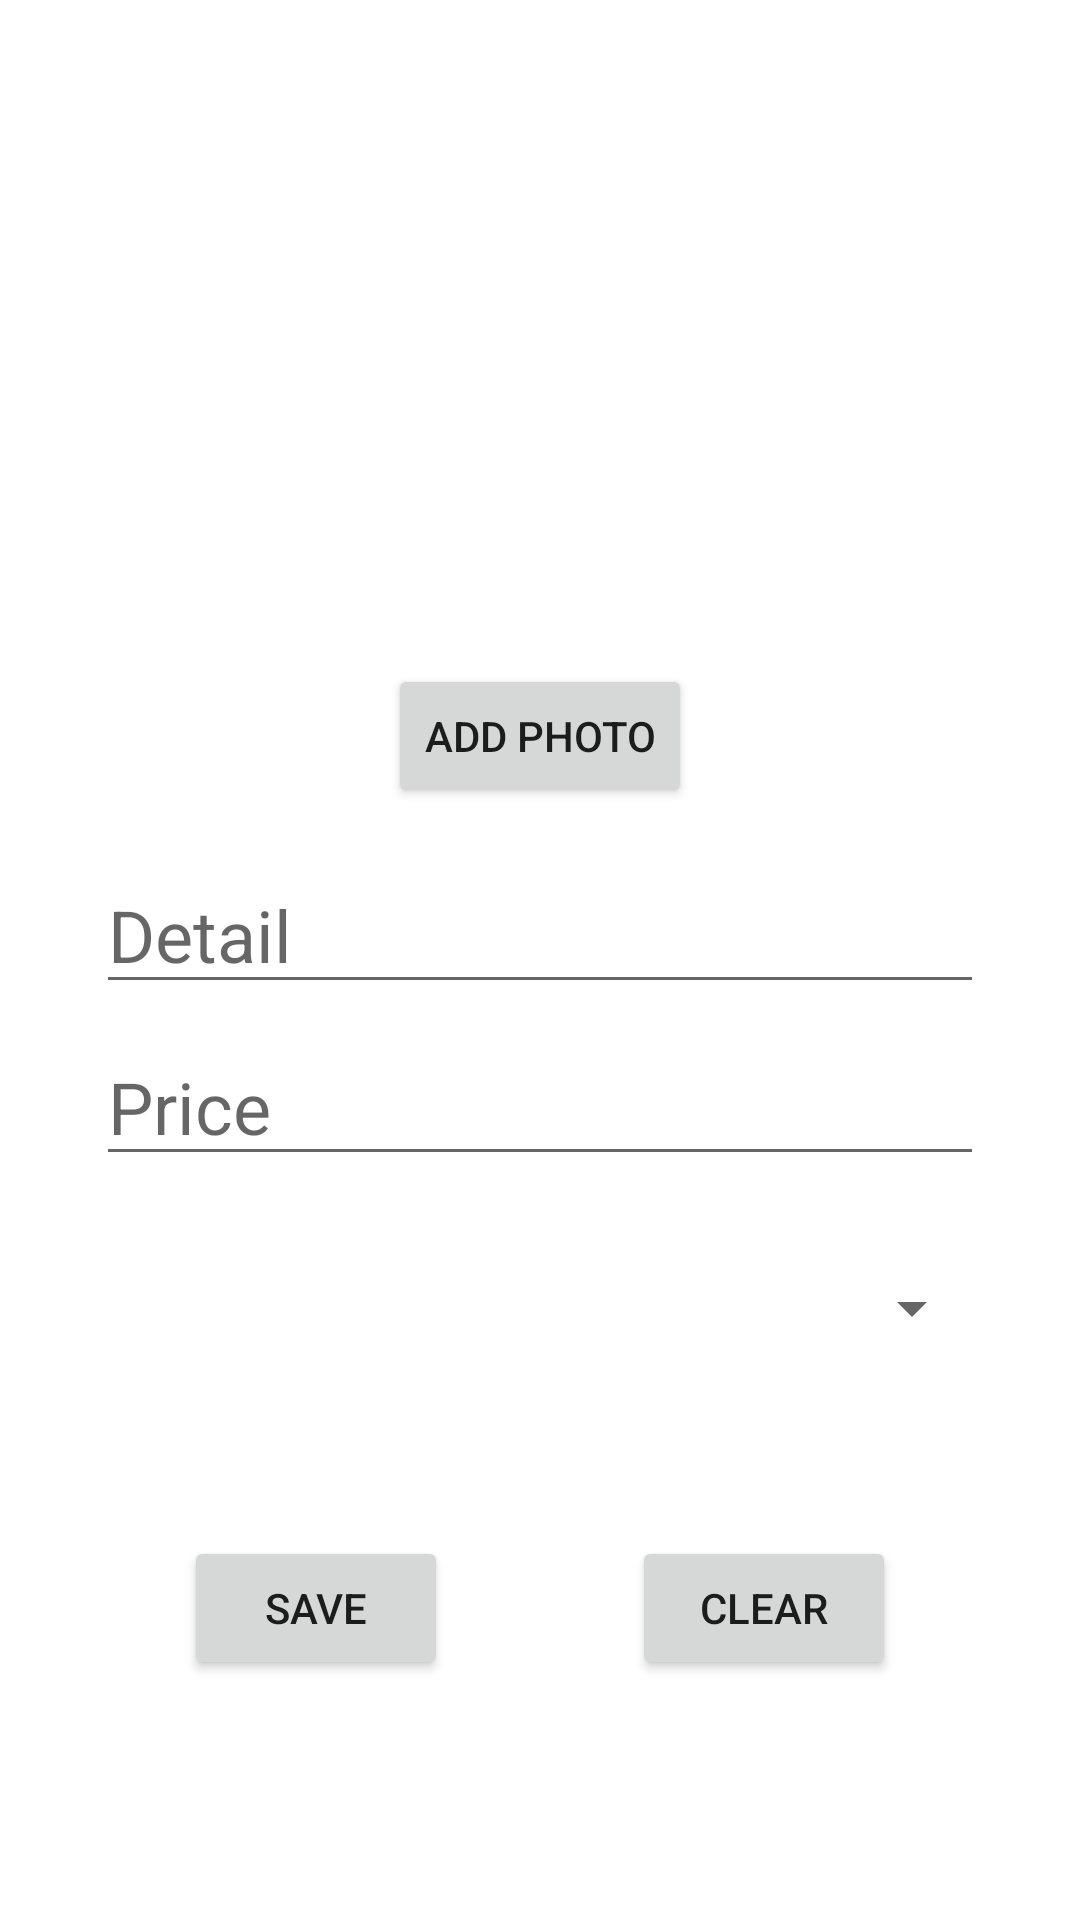

Layout XML and referenced resources for this Android screen:
<!-- AndroidManifest.xml: application theme Theme.Proyecto_final -->
<!-- res/layout/fragment_new_product.xml -->
<?xml version="1.0" encoding="utf-8"?>
<androidx.constraintlayout.widget.ConstraintLayout xmlns:android="http://schemas.android.com/apk/res/android"
    xmlns:app="http://schemas.android.com/apk/res-auto"
    xmlns:tools="http://schemas.android.com/tools"
    android:id="@+id/constraintLayout"
    android:layout_width="match_parent"
    android:layout_height="match_parent"
    tools:context=".ui.product.NewProductFragment">

    <androidx.viewpager2.widget.ViewPager2
        android:id="@+id/new_product_viewpager"
        android:layout_width="0dp"
        android:layout_height="250dp"
        android:layout_marginStart="32dp"
        android:layout_marginTop="32dp"
        android:layout_marginEnd="32dp"
        android:layout_marginBottom="8dp"
        android:src="@drawable/ic_image_not_found"
        app:layout_constraintBottom_toTopOf="@+id/add_photobtn"
        app:layout_constraintEnd_toEndOf="parent"
        app:layout_constraintHorizontal_bias="0.0"
        app:layout_constraintStart_toStartOf="parent"
        app:layout_constraintTop_toTopOf="parent"
        app:layout_constraintVertical_bias="0.0" />

    <EditText
        android:id="@+id/new_product_description"
        android:layout_width="0dp"
        android:layout_height="wrap_content"
        android:layout_marginStart="32dp"
        android:layout_marginEnd="32dp"
        android:layout_marginBottom="8dp"
        android:hint="Detail"
        android:textSize="24sp"
        app:layout_constraintBottom_toTopOf="@+id/new_product_price"
        app:layout_constraintEnd_toEndOf="parent"
        app:layout_constraintHorizontal_bias="0.0"
        app:layout_constraintStart_toStartOf="parent" />

    <EditText
        android:id="@+id/new_product_price"
        android:layout_width="0dp"
        android:layout_height="wrap_content"
        android:layout_marginStart="32dp"
        android:layout_marginEnd="32dp"
        android:layout_marginBottom="24dp"
        android:ems="10"
        android:hint="Price"
        android:inputType="number"
        android:textSize="24sp"
        app:layout_constraintBottom_toTopOf="@+id/new_product_category_spinner"
        app:layout_constraintEnd_toEndOf="parent"
        app:layout_constraintStart_toStartOf="parent" />

    <Spinner
        android:id="@+id/new_product_category_spinner"
        android:layout_width="0dp"
        android:layout_height="40dp"
        android:layout_marginStart="32dp"
        android:layout_marginEnd="32dp"
        android:layout_marginBottom="184dp"
        android:spinnerMode="dropdown"
        app:layout_constraintBottom_toBottomOf="parent"
        app:layout_constraintEnd_toEndOf="parent"
        app:layout_constraintHorizontal_bias="0.0"
        app:layout_constraintStart_toStartOf="parent" />

    <Button
        android:id="@+id/new_product_save_btn"
        android:layout_width="wrap_content"
        android:layout_height="wrap_content"
        android:layout_marginBottom="80dp"
        android:text="save"
        app:layout_constraintBottom_toBottomOf="parent"
        app:layout_constraintEnd_toStartOf="@+id/new_product_clear_btn"
        app:layout_constraintHorizontal_bias="0.5"
        app:layout_constraintStart_toStartOf="parent" />

    <Button
        android:id="@+id/new_product_clear_btn"
        android:layout_width="wrap_content"
        android:layout_height="wrap_content"
        android:text="clear"
        app:layout_constraintBottom_toBottomOf="@+id/new_product_save_btn"
        app:layout_constraintEnd_toEndOf="parent"
        app:layout_constraintHorizontal_bias="0.5"
        app:layout_constraintStart_toEndOf="@+id/new_product_save_btn"
        app:layout_constraintTop_toTopOf="@+id/new_product_save_btn" />

    <Button
        android:id="@+id/add_photobtn"
        android:layout_width="wrap_content"
        android:layout_height="wrap_content"
        android:layout_marginBottom="16dp"
        android:text="Add photo"
        app:layout_constraintBottom_toTopOf="@+id/new_product_description"
        app:layout_constraintEnd_toEndOf="parent"
        app:layout_constraintStart_toStartOf="parent" />
</androidx.constraintlayout.widget.ConstraintLayout>
<!-- resources referenced by this layout -->
<resources>
  <style name="Theme.Proyecto_final" parent="Theme.MaterialComponents.DayNight.DarkActionBar">
          
          <item name="colorPrimary">#0DB0FB</item>
          <item name="colorPrimaryVariant">#0B88C1</item>
          <item name="colorOnPrimary">@color/white</item>
          
          <item name="colorSecondary">#0DB0FB</item>
          <item name="colorSecondaryVariant">#0B88C1</item>
          <item name="colorOnSecondary">@color/black</item>
          
          <item name="android:statusBarColor" tools:targetApi="l">?attr/colorPrimaryVariant</item>
          
      </style>
  <!-- not gathered from this repository: default colours our renderer supplied (Android Studio template values) -->
  <color name="black">#FF000000</color>
  <color name="white">#FFFFFFFF</color>
</resources>
